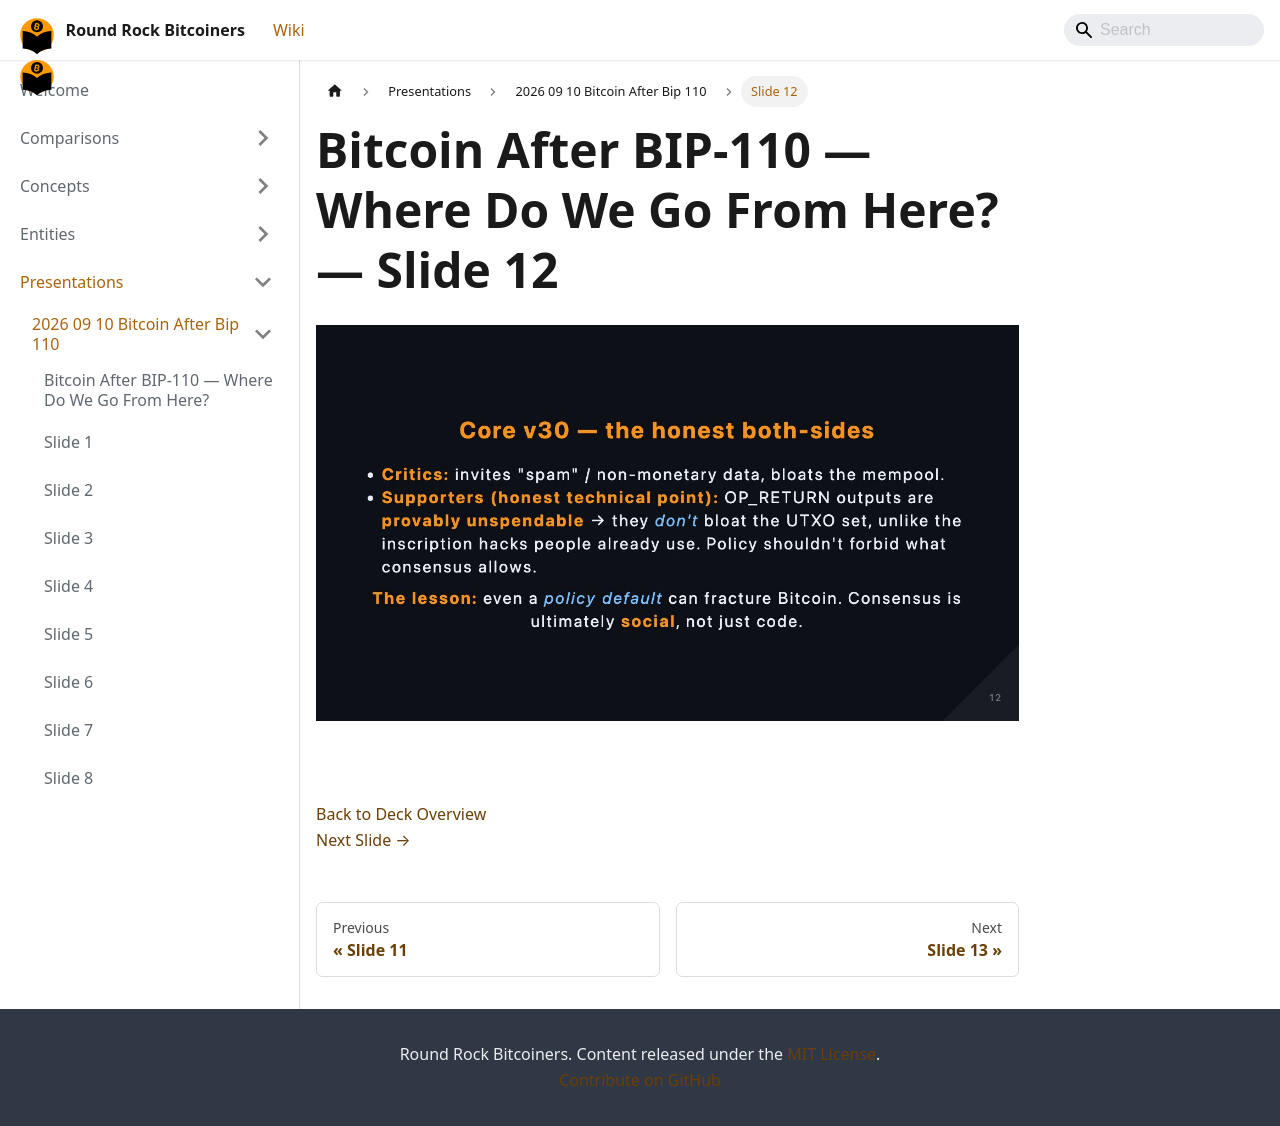

repository: jason-me/rrbtc-wiki · page: presentations/2026-09-10-bitcoin-after-bip-110/slide-012/index.html · generator: docusaurus

---
title: "Slide 12 of 38 - Bitcoin After BIP-110 — Where Do We Go From Here?"
sidebar_label: "Slide 12"
pagination_next: "presentations/2026-09-10-bitcoin-after-bip-110/slide-013"
pagination_prev: "presentations/2026-09-10-bitcoin-after-bip-110/slide-011"
---

# Bitcoin After BIP-110 — Where Do We Go From Here? — Slide 12

![Slide 12 of 38 from 'Bitcoin After BIP-110 — Where Do We Go From Here?' (2026-09-10, Joshua Lowrance). Part of a presentation covering: bip-110, chain split, proof-of-work, blake2b, consensus.](/img/slides/2026-09-10-bitcoin-after-bip-110/slide_011.jpg)

<br/>
<br/>



[Back to Deck Overview](/presentations/2026-09-10-bitcoin-after-bip-110/)  
[Next Slide →](/presentations/2026-09-10-bitcoin-after-bip-110/slide-013)
